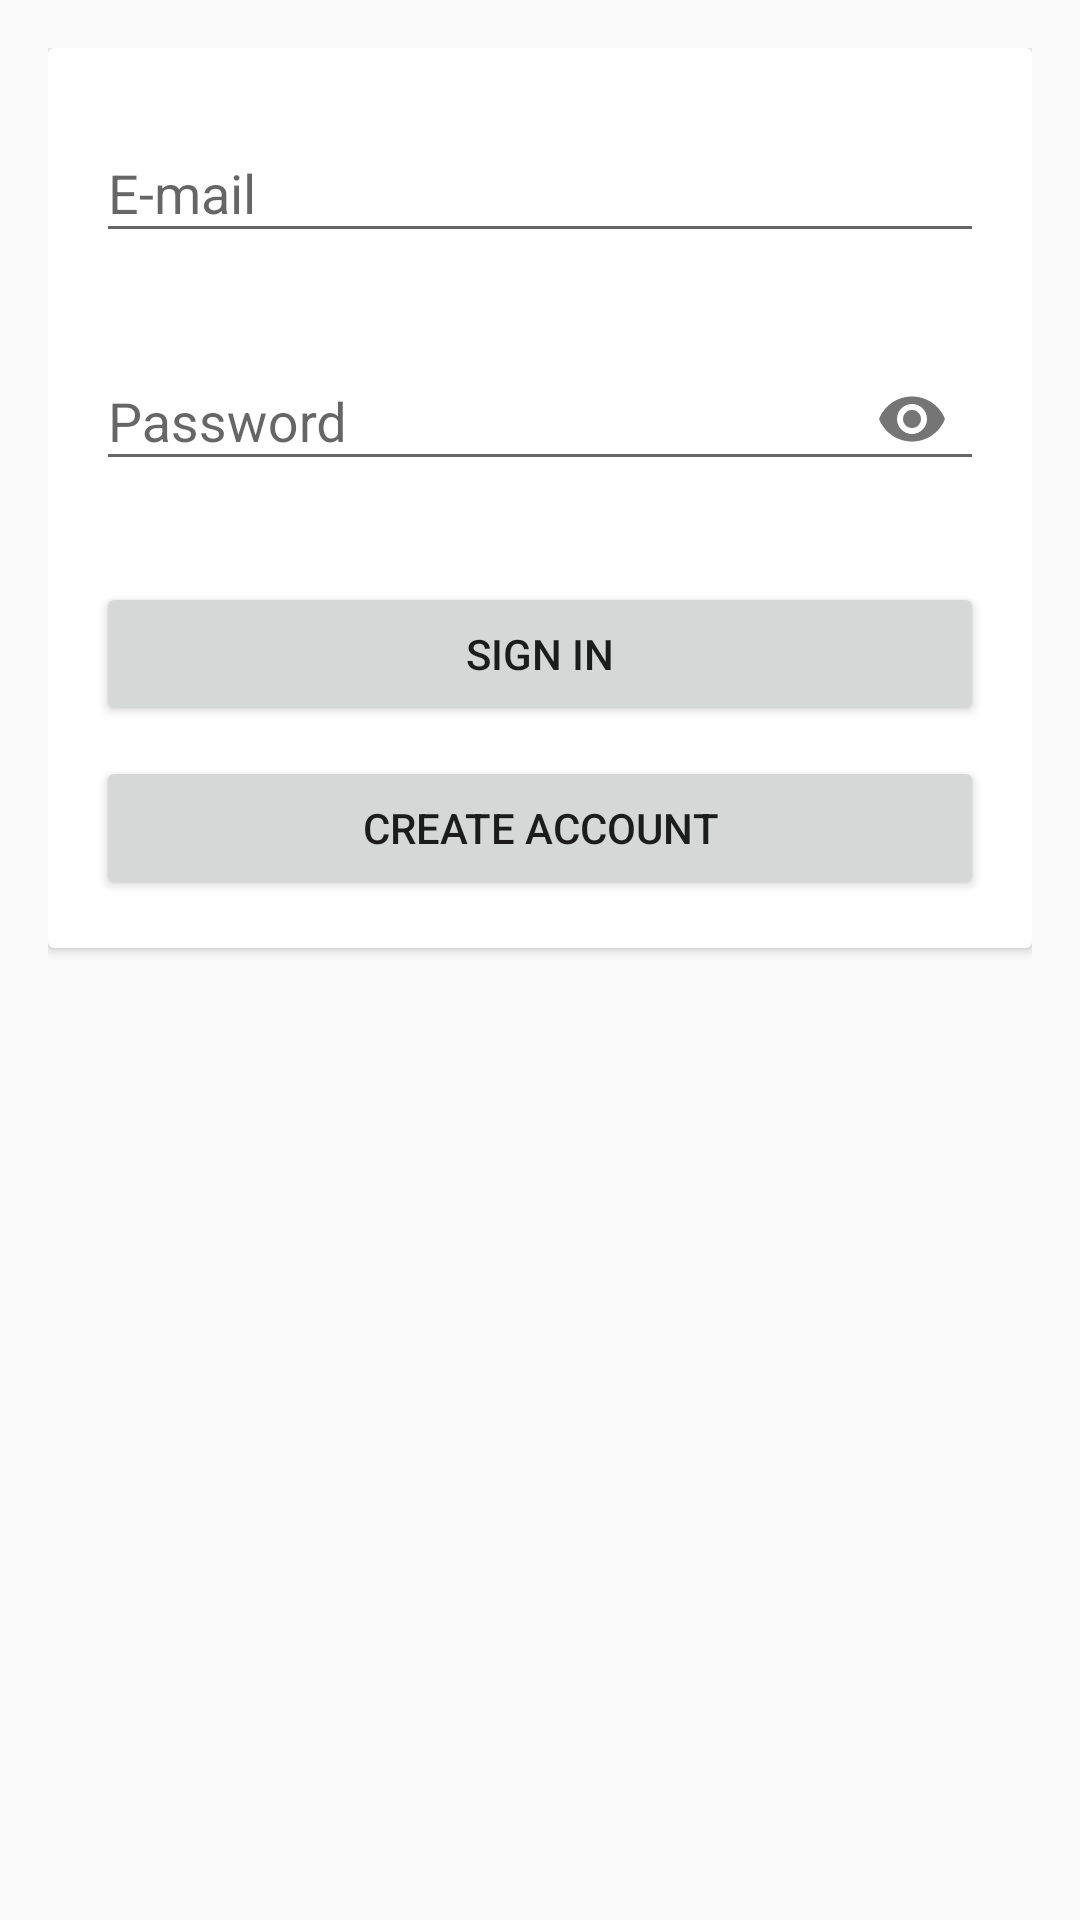

Android layout source for this screen:
<!-- AndroidManifest.xml: application theme AppTheme -->
<!-- res/layout/activity_login.xml -->
<?xml version="1.0" encoding="utf-8"?>
<androidx.constraintlayout.widget.ConstraintLayout xmlns:android="http://schemas.android.com/apk/res/android"
    xmlns:app="http://schemas.android.com/apk/res-auto"
    xmlns:tools="http://schemas.android.com/tools"
    android:layout_width="match_parent"
    android:layout_height="match_parent"
    android:orientation="vertical"
    tools:context=".LoginActivity"
    android:padding="16dp">

    <androidx.cardview.widget.CardView
        android:layout_width="match_parent"
        android:layout_height="wrap_content"
        app:layout_constraintTop_toTopOf="parent">

        <androidx.constraintlayout.widget.ConstraintLayout
            android:layout_width="match_parent"
            android:layout_height="match_parent"
            android:padding="16dp"
            app:layout_constraintEnd_toEndOf="parent"
            app:layout_constraintHorizontal_bias="0.5"
            app:layout_constraintStart_toStartOf="parent">

            <com.google.android.material.textfield.TextInputLayout
                android:id="@+id/loginEmailLayout"
                android:layout_width="match_parent"
                android:layout_height="wrap_content"
                app:errorEnabled="true"
                app:layout_constraintTop_toTopOf="parent"
                tools:layout_editor_absoluteX="16dp">

                <com.google.android.material.textfield.TextInputEditText
                    android:id="@+id/loginEmail"
                    android:layout_width="match_parent"
                    android:layout_height="wrap_content"
                    android:hint="E-mail"
                    android:inputType="textEmailAddress" />
            </com.google.android.material.textfield.TextInputLayout>

            <com.google.android.material.textfield.TextInputLayout
                android:id="@+id/loginPasswordLayout"
                android:layout_width="match_parent"
                android:layout_height="wrap_content"
                app:errorEnabled="true"
                app:passwordToggleEnabled="true"
                app:layout_constraintTop_toBottomOf="@+id/loginEmailLayout">

                <com.google.android.material.textfield.TextInputEditText
                    android:id="@+id/loginPassword"
                    android:layout_width="match_parent"
                    android:layout_height="wrap_content"
                    android:hint="Password"
                    android:inputType="textPassword" />
            </com.google.android.material.textfield.TextInputLayout>

            <Button
                android:id="@+id/loginSignIn"
                android:layout_width="match_parent"
                android:layout_height="wrap_content"
                android:layout_marginTop="10dp"
                android:text="sign in"
                app:layout_constraintTop_toBottomOf="@+id/loginPasswordLayout" />

            <Button
                android:id="@+id/loginSignUp"
                android:layout_width="match_parent"
                android:layout_height="wrap_content"
                android:layout_marginTop="10dp"
                android:text="create account"
                app:layout_constraintTop_toBottomOf="@+id/loginSignIn" />

        </androidx.constraintlayout.widget.ConstraintLayout>
    </androidx.cardview.widget.CardView>

</androidx.constraintlayout.widget.ConstraintLayout>
<!-- resources referenced by this layout -->
<resources>
  <style name="AppTheme" parent="Theme.AppCompat.Light.DarkActionBar">
          
          <item name="colorPrimary">@color/colorPrimary</item>
          <item name="colorPrimaryDark">@color/colorPrimaryDark</item>
          <item name="colorAccent">@color/colorAccent</item>
      </style>
  <color name="colorPrimary">#000000</color>
  <color name="colorPrimaryDark">#424242</color>
  <color name="colorAccent">#EA2C2C</color>
</resources>
